Image classification data set "CLAHE" (MayaUA21/TUGAS-AKHIR-MAYA-NEW on GitHub). Class labels (3): benign, malignant, normal.

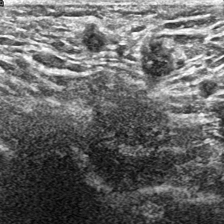
Label: malignant

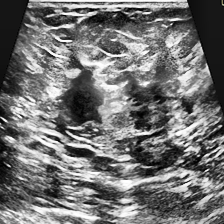
Label: malignant

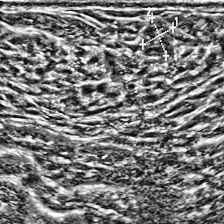
Label: benign

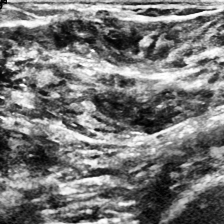
Label: normal

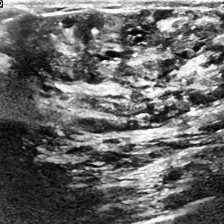
Label: malignant

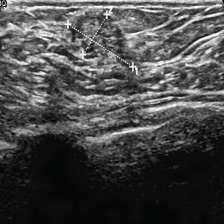
Label: benign
